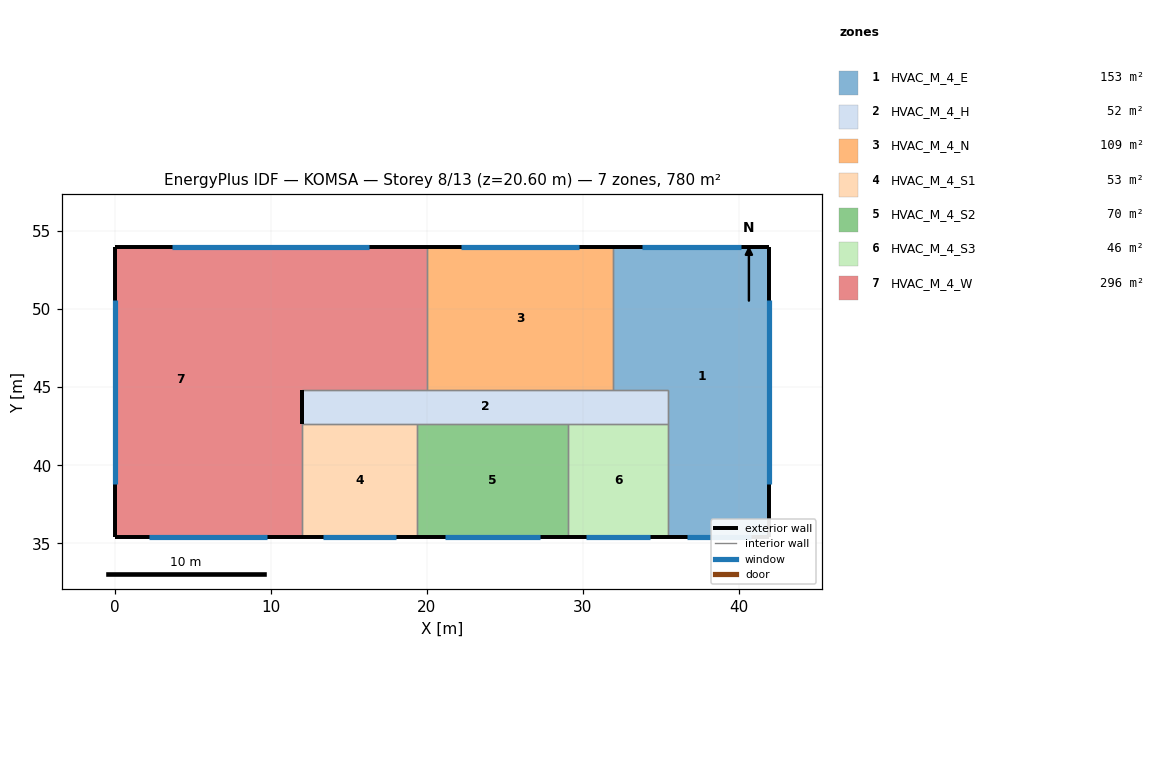
=== STOREY PLAN SPEC (per zone: floor XY polygon, exterior-wall plan segments, windows/doors) ===
zone 1: HVAC_M_4_E  (152.9 m²)
  floor: (41.95, 54.00) (41.95, 35.40) (35.45, 35.40) (35.45, 44.85) (31.95, 44.85) (31.95, 54.00)
  exterior wall: (41.95, 35.40) – (41.95, 54.00)  [18.6 m]
    window: (41.95, 38.83) – (41.95, 50.57)  [44.6 m²]
  exterior wall: (31.95, 54.00) – (41.95, 54.00)  [10.0 m]
    window: (40.11, 54.00) – (33.79, 54.00)  [24.0 m²]
  exterior wall: (35.45, 35.40) – (41.95, 35.40)  [6.5 m]
    window: (36.65, 35.40) – (40.75, 35.40)  [15.6 m²]
  interior walls: 4
zone 2: HVAC_M_4_H  (51.6 m²)
  floor: (35.45, 44.85) (35.45, 42.65) (12.00, 42.65) (12.00, 44.85)
  interior walls: 8
zone 3: HVAC_M_4_N  (109.3 m²)
  floor: (31.95, 54.00) (31.95, 44.85) (20.00, 44.85) (20.00, 54.00)
  exterior wall: (31.95, 54.00) – (20.00, 54.00)  [11.9 m]
    window: (29.75, 54.00) – (22.20, 54.00)  [28.7 m²]
  interior walls: 3
zone 4: HVAC_M_4_S1  (53.3 m²)
  floor: (19.36, 42.65) (19.36, 35.40) (12.00, 35.40) (12.00, 42.65)
  exterior wall: (12.00, 35.40) – (19.36, 35.40)  [7.4 m]
    window: (13.36, 35.40) – (18.00, 35.40)  [17.7 m²]
  interior walls: 3
zone 5: HVAC_M_4_S2  (70.3 m²)
  floor: (29.05, 42.65) (29.05, 35.40) (19.36, 35.40) (19.36, 42.65)
  exterior wall: (19.36, 35.40) – (29.05, 35.40)  [9.7 m]
    window: (21.14, 35.40) – (27.26, 35.40)  [23.3 m²]
  interior walls: 3
zone 6: HVAC_M_4_S3  (46.4 m²)
  floor: (35.45, 42.65) (35.45, 35.40) (29.05, 35.40) (29.05, 42.65)
  exterior wall: (29.05, 35.40) – (35.45, 35.40)  [6.4 m]
    window: (30.23, 35.40) – (34.27, 35.40)  [15.4 m²]
  interior walls: 3
zone 7: HVAC_M_4_W  (296.4 m²)
  floor: (9.50, 54.00) (9.50, 43.40) (6.50, 43.40) (6.50, 35.40) (0.00, 35.40) (0.00, 54.00)
  floor: (20.00, 54.00) (20.00, 44.85) (12.00, 44.85) (12.00, 35.40) (6.50, 35.40) (6.50, 43.40) (9.50, 43.40) (9.50, 54.00)
  exterior wall: (12.00, 42.65) – (12.00, 44.85)  [2.2 m] x2 surfaces
  exterior wall: (20.00, 54.00) – (0.00, 54.00)  [20.0 m]
    window: (16.32, 54.00) – (3.68, 54.00)  [48.0 m²]
  exterior wall: (0.00, 35.40) – (12.00, 35.40)  [12.0 m]
    window: (2.21, 35.40) – (9.79, 35.40)  [28.8 m²]
  exterior wall: (0.00, 54.00) – (0.00, 35.40)  [18.6 m]
    window: (0.00, 50.57) – (0.00, 38.83)  [44.6 m²]
  interior walls: 4

=== DERIVED (storey summary) ===
Building: KOMSA
Storey: 8 of 13  (floor level z = 20.60 m)
Storey gross floor area: 780.3 m²
Zones on this storey: 7
  - HVAC_M_4_E: floor 152.9 m²; exterior wall 35.1 m (140.4 m²); 3 window(s) 84.2 m²; WWR 60.0%
  - HVAC_M_4_H: floor 51.6 m²
  - HVAC_M_4_N: floor 109.3 m²; exterior wall 11.9 m (47.8 m²); 1 window(s) 28.7 m²; WWR 60.0%
  - HVAC_M_4_S1: floor 53.3 m²; exterior wall 7.4 m (29.4 m²); 1 window(s) 17.7 m²; WWR 60.0%
  - HVAC_M_4_S2: floor 70.3 m²; exterior wall 9.7 m (38.8 m²); 1 window(s) 23.3 m²; WWR 60.0%
  - HVAC_M_4_S3: floor 46.4 m²; exterior wall 6.4 m (25.6 m²); 1 window(s) 15.4 m²; WWR 60.0%
  - HVAC_M_4_W: floor 296.4 m²; exterior wall 52.8 m (220.0 m²); 3 window(s) 121.4 m²; WWR 55.2%
Zone adjacency (shared interzone walls):
  - HVAC_M_4_E ↔ HVAC_M_4_H
  - HVAC_M_4_E ↔ HVAC_M_4_N
  - HVAC_M_4_E ↔ HVAC_M_4_S3
  - HVAC_M_4_H ↔ HVAC_M_4_N
  - HVAC_M_4_H ↔ HVAC_M_4_S1
  - HVAC_M_4_H ↔ HVAC_M_4_S2
  - HVAC_M_4_H ↔ HVAC_M_4_S3
  - HVAC_M_4_H ↔ HVAC_M_4_W
  - HVAC_M_4_N ↔ HVAC_M_4_W
  - HVAC_M_4_S1 ↔ HVAC_M_4_S2
  - HVAC_M_4_S1 ↔ HVAC_M_4_W
  - HVAC_M_4_S2 ↔ HVAC_M_4_S3